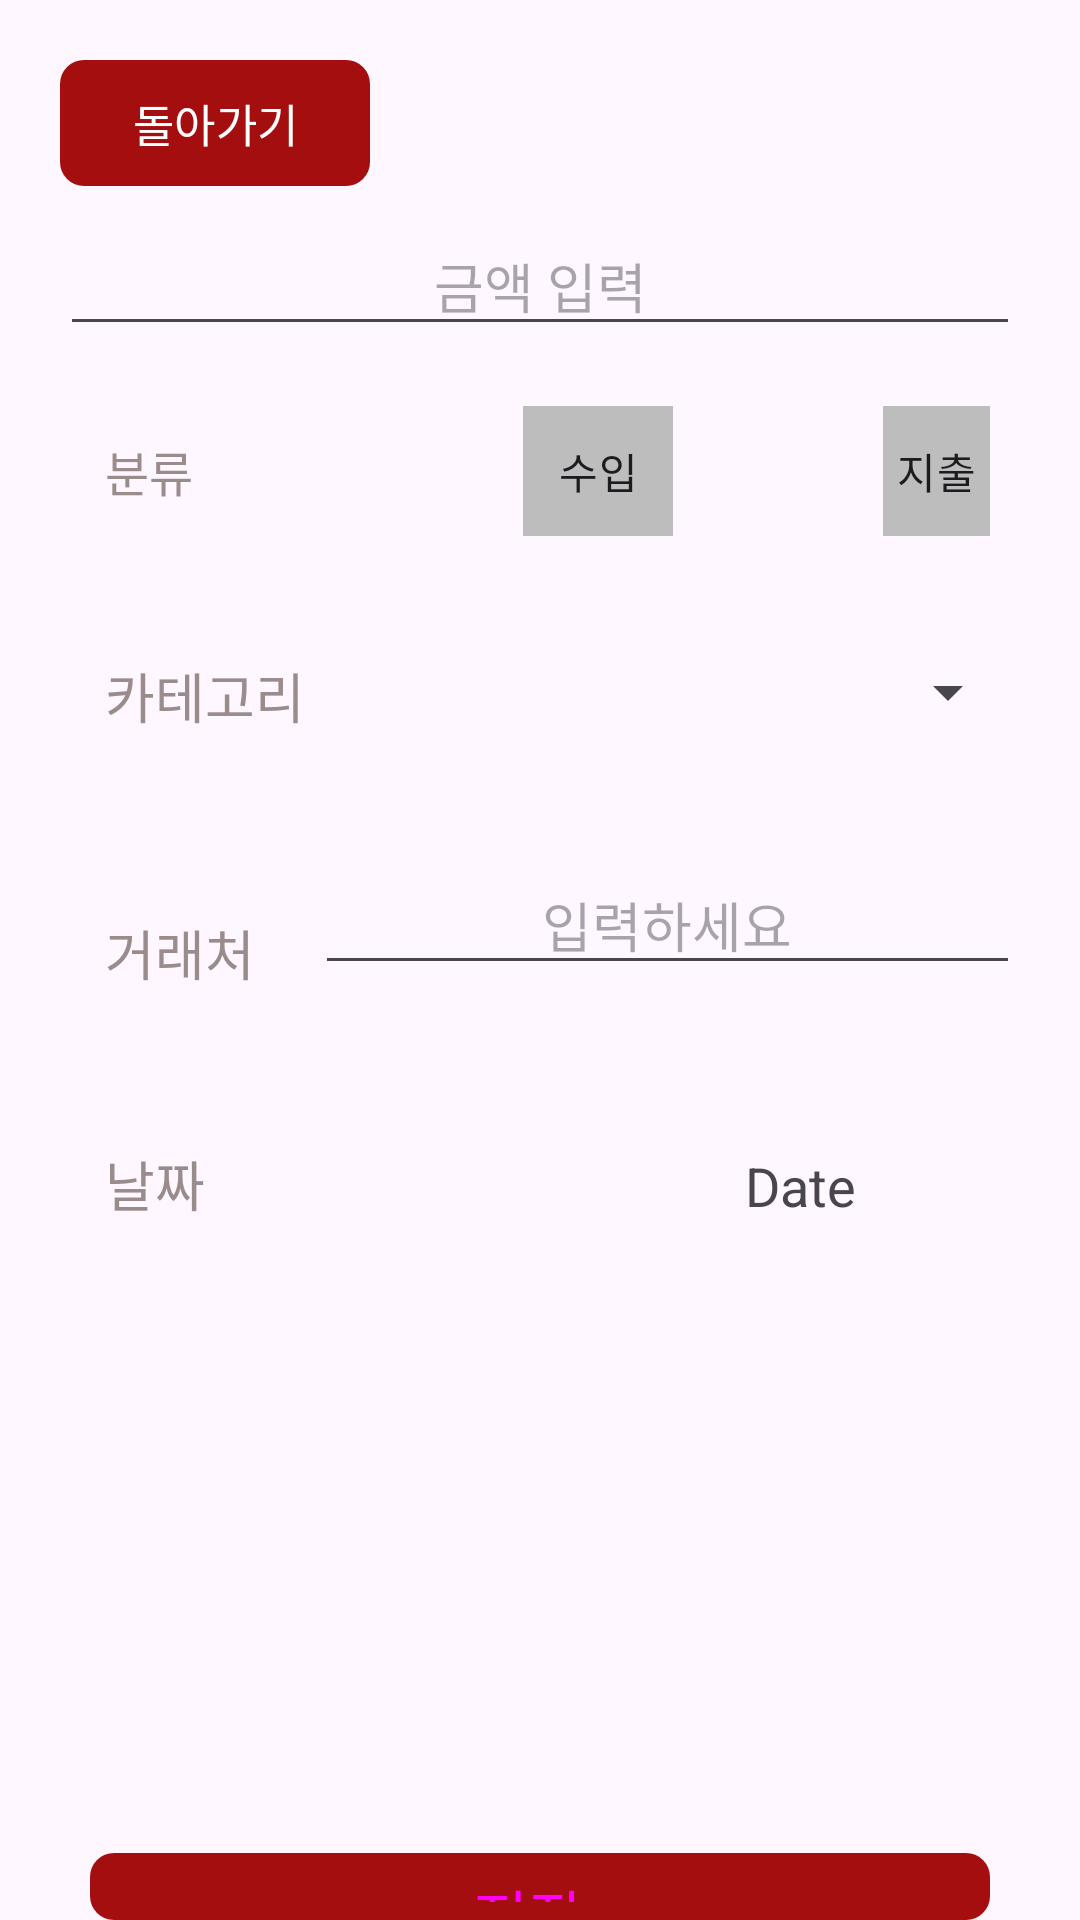

Produce the Android XML layout that renders to this screen, including the resource entries it uses.
<!-- AndroidManifest.xml: application theme Theme.ToDoMoney -->
<!-- res/layout/pay_new.xml -->
<?xml version="1.0" encoding="utf-8"?>
<LinearLayout xmlns:android="http://schemas.android.com/apk/res/android"
    xmlns:app="http://schemas.android.com/apk/res-auto"
    android:layout_width="match_parent"
    android:layout_height="match_parent"
    android:orientation="vertical">

    <com.google.android.material.button.MaterialButton
        android:id="@+id/back"
        android:layout_width="wrap_content"
        android:layout_height="wrap_content"
        android:layout_gravity="start"
        android:layout_marginLeft="20dp"
        android:layout_marginTop="20dp"
        android:background="@drawable/button_selector"
        android:backgroundTint="#560F0F"
        android:minWidth="0dp"
        android:minHeight="0dp"
        android:text="돌아가기"
        android:textSize="15dp"
        app:backgroundTint="#A40E0E" />

    <EditText
        android:id="@+id/priceText"
        android:layout_width="match_parent"
        android:layout_height="wrap_content"
        android:layout_marginLeft="20dp"
        android:layout_marginTop="10dp"
        android:layout_marginRight="20dp"
        android:layout_marginBottom="10dp"
        android:ems="10"
        android:gravity="center"
        android:hint="금액 입력"
        android:inputType="number" />

    <LinearLayout
        android:layout_width="match_parent"
        android:layout_height="wrap_content"
        android:layout_marginLeft="20dp"
        android:layout_marginTop="10dp"
        android:layout_marginBottom="20dp"
        android:orientation="horizontal">

        <TextView
            android:id="@+id/textView8"
            android:layout_width="wrap_content"
            android:layout_height="wrap_content"
            android:layout_marginLeft="15sp"
            android:layout_marginTop="10sp"
            android:layout_marginBottom="10sp"
            android:text="분류"
            android:textColor="#9B8C8C"
            android:textSize="16sp" />

        <RadioGroup
            android:id="@+id/isSpendBox"
            android:layout_width="match_parent"
            android:layout_height="match_parent"
            android:layout_marginLeft="30sp"
            android:layout_marginRight="20sp"
            android:orientation="horizontal">

            <RadioButton
                android:id="@+id/false_spend"
                android:layout_width="wrap_content"
                android:layout_height="wrap_content"
                android:layout_marginLeft="80sp"
                android:layout_marginRight="10sp"
                android:background="@drawable/radio_button_selector"
                android:button="@null"
                android:gravity="center"
                android:text="수입" />

            <RadioButton
                android:id="@+id/true_spend"
                android:layout_width="wrap_content"
                android:layout_height="wrap_content"
                android:layout_marginLeft="60sp"
                android:layout_marginRight="10sp"
                android:background="@drawable/radio_button_selector"
                android:button="@null"
                android:gravity="center"
                android:text="지출" />

        </RadioGroup>
    </LinearLayout>

    <LinearLayout
        android:layout_width="match_parent"
        android:layout_height="wrap_content"
        android:layout_marginLeft="20dp"
        android:layout_marginTop="10dp"
        android:layout_marginBottom="20dp"
        android:orientation="horizontal">

        <TextView
            android:id="@+id/overSpending"
            android:layout_width="wrap_content"
            android:layout_height="wrap_content"
            android:layout_gravity="center"
            android:layout_marginLeft="15sp"
            android:layout_marginTop="10sp"
            android:layout_marginBottom="10sp"
            android:text="카테고리"
            android:textColor="#9B8C8C"
            android:textSize="18sp" />

        <Spinner
            android:id="@+id/spinner"
            android:layout_width="fill_parent"
            android:layout_height="wrap_content"
            android:layout_marginLeft="20dp"
            android:layout_marginTop="10dp"
            android:layout_marginRight="20dp" />

    </LinearLayout>

    <LinearLayout
        android:layout_width="match_parent"
        android:layout_height="wrap_content"
        android:layout_marginLeft="20dp"
        android:layout_marginTop="10dp"
        android:layout_marginBottom="20dp"
        android:orientation="horizontal">

        <TextView
            android:id="@+id/textView17"
            android:layout_width="wrap_content"
            android:layout_height="wrap_content"
            android:layout_marginLeft="15sp"
            android:layout_marginTop="10sp"
            android:layout_marginBottom="20sp"
            android:gravity="center"
            android:text="거래처"
            android:textColor="#9B8C8C"
            android:textSize="18sp" />

        <EditText
            android:id="@+id/whereText"
            android:layout_width="wrap_content"
            android:layout_height="wrap_content"
            android:layout_marginLeft="20sp"
            android:layout_marginRight="20sp"
            android:layout_weight="1"
            android:ems="10"
            android:gravity="center"
            android:hint="입력하세요"
            android:inputType="text" />

    </LinearLayout>

    <LinearLayout
        android:layout_width="match_parent"
        android:layout_height="wrap_content"
        android:layout_marginLeft="20dp"
        android:layout_marginTop="10dp"
        android:orientation="horizontal">

        <TextView
            android:id="@+id/monthCost"
            android:layout_width="wrap_content"
            android:layout_height="wrap_content"
            android:layout_marginLeft="15sp"
            android:layout_marginTop="10sp"
            android:layout_marginBottom="10sp"
            android:gravity="center"
            android:text="날짜"
            android:textColor="#9B8C8C"
            android:textSize="18sp" />

        <TextView
            android:id="@+id/editDate"
            android:layout_width="wrap_content"
            android:layout_height="wrap_content"
            android:layout_marginLeft="180sp"
            android:layout_marginTop="10sp"
            android:text="Date"
            android:textSize="18sp" />

    </LinearLayout>

    <Button
        android:id="@+id/moneyPost"
        style="@style/Widget.Material3.Button.Icon"
        android:layout_width="match_parent"
        android:layout_height="wrap_content"
        android:layout_marginLeft="30sp"
        android:layout_marginTop="200sp"
        android:layout_marginRight="30sp"
        android:background="@drawable/button_selector"
        android:onClick="addMoneyFlow"
        android:text="저장"

        android:textSize="20sp"
        app:backgroundTint="#A40E0E" />
</LinearLayout>
<!-- resources referenced by this layout -->
<resources>
  <!-- drawable button_selector (drawable) -->
  <?xml version="1.0" encoding="utf-8"?>
  <selector xmlns:android="http://schemas.android.com/apk/res/android">
      
      <item android:state_pressed="true">
          <shape android:shape="rectangle">
              <solid android:color="#6200EE"/> 
              <corners android:radius="8dp"/>
          </shape>
      </item>
  
      
      <item>
          <shape android:shape="rectangle">
              <solid android:color="#BDBDBD"/> 
              <corners android:radius="8dp"/>
          </shape>
      </item>
  </selector>
  <!-- drawable radio_button_selector (drawable) -->
  <?xml version="1.0" encoding="utf-8"?>
  <selector xmlns:android="http://schemas.android.com/apk/res/android">
      
      <item android:state_checked="true">
          <shape android:shape="rectangle">
              <solid android:color="#6200EE"/> 
              <size android:width="50dp" android:height="50dp"/>
          </shape>
      </item>
  
      
      <item>
          <shape android:layout_width="wrap_content" android:shape="rectangle">
              <solid android:color="#BDBDBD" /> 
              <size android:width="50dp" android:height="50dp" />
          </shape>
      </item>
  </selector>
  <style name="Theme.ToDoMoney" parent="Base.Theme.ToDoMoney" />
  <style name="Base.Theme.ToDoMoney" parent="Theme.Material3.DayNight.NoActionBar">
          
          
      </style>
</resources>
